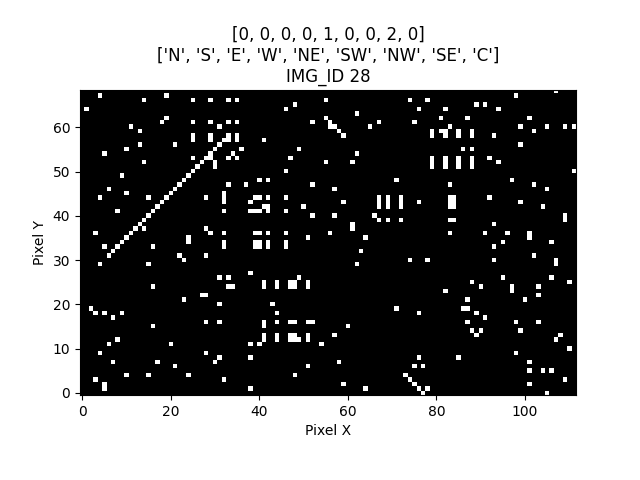

The file beside this chart, header and first rows:
IMG_ID, PIXEL_X, PIXEL_Y, PIXEL_COLOR
28, 0, 0, 0
28, 1, 0, 0
28, 2, 0, 0
28, 3, 0, 0
28, 4, 0, 0
28, 5, 0, 0
28, 6, 0, 0
28, 7, 0, 0
28, 8, 0, 0
28, 9, 0, 0
28, 10, 0, 0
28, 11, 0, 0
28, 12, 0, 0
28, 13, 0, 0
28, 14, 0, 0
28, 15, 0, 0
28, 16, 0, 0
28, 17, 0, 0
28, 18, 0, 0
28, 19, 0, 0
28, 20, 0, 0
28, 21, 0, 0
28, 22, 0, 0
28, 23, 0, 0
28, 24, 0, 0
28, 25, 0, 0
28, 26, 0, 0
28, 27, 0, 0
28, 28, 0, 0
28, 29, 0, 0
28, 30, 0, 0
28, 31, 0, 0
28, 32, 0, 0
28, 33, 0, 0
28, 34, 0, 0
28, 35, 0, 0
28, 36, 0, 0
28, 37, 0, 0
28, 38, 0, 0
28, 39, 0, 0
28, 40, 0, 0
28, 41, 0, 0
28, 42, 0, 0
28, 43, 0, 0
28, 44, 0, 0
28, 45, 0, 0
28, 46, 0, 0
28, 47, 0, 0
28, 48, 0, 0
28, 49, 0, 0
28, 50, 0, 0
28, 51, 0, 0
28, 52, 0, 0
28, 53, 0, 0
28, 54, 0, 0
28, 55, 0, 0
28, 56, 0, 0
28, 57, 0, 0
28, 58, 0, 0
28, 59, 0, 0
... 7,668 more rows
